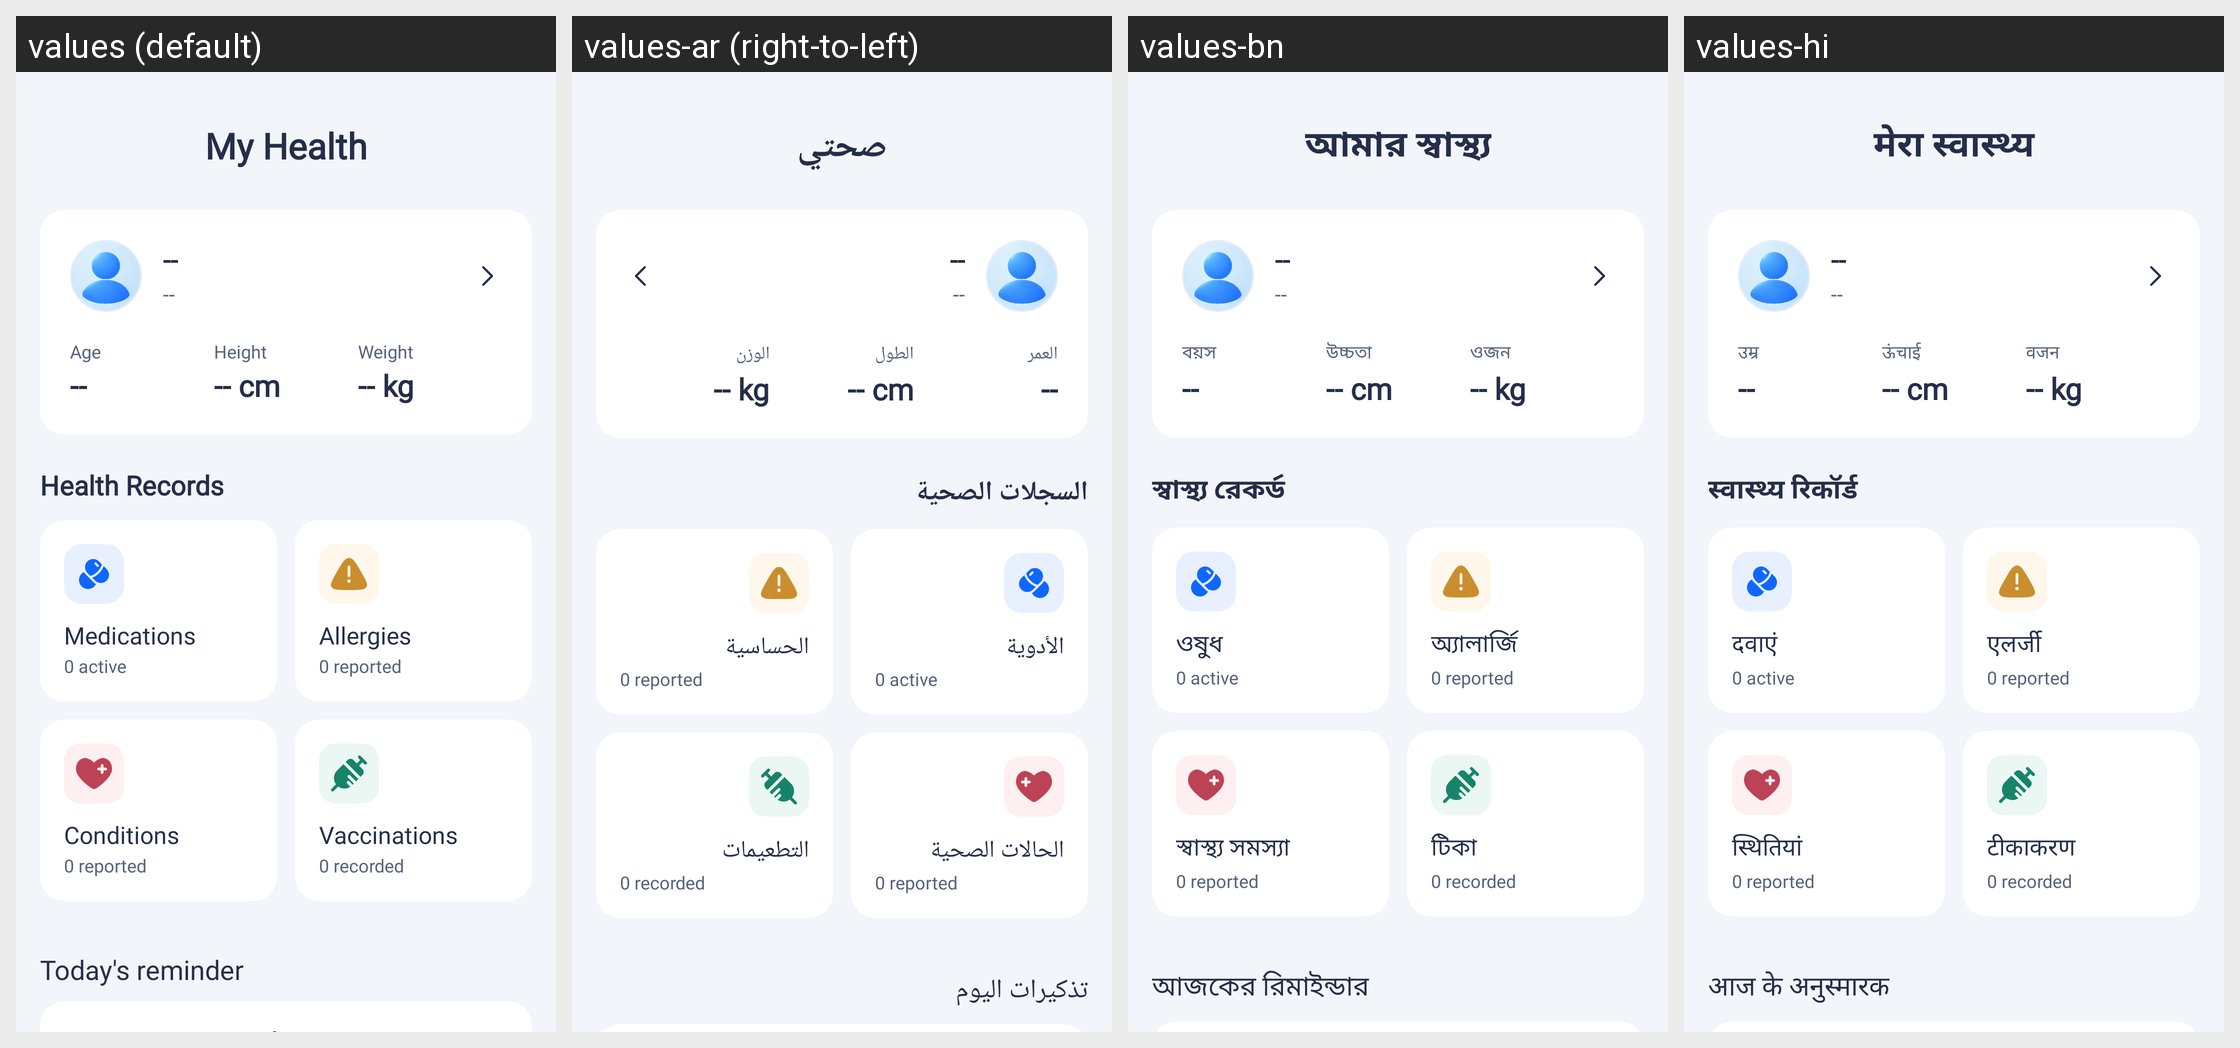

The Android screen above is rendered under several locales of the same app. Produce the string resources it draws, with the default and per-locale values.
Android screen res/layout/fragment_my_health.xml rendered under 4 locales, left to right: values (default), values-ar (right-to-left), values-bn, values-hi. Device: Nexus 5 (rendered at 1080×1920; each locale shown at half size, 540×960, under a caption strip naming it); theme Theme.HealthCareAI.
Other locales in the repository, not shown: values-de, values-es, values-fr, values-id, values-in, values-ja, values-ko, values-pt-rBR, values-pt-rPT, values-ru, values-tr, values-vi, values-zh-rCN, values-zh-rTW.
Strings drawn on this screen, with the default value and each locale's value (text and hints the layout hard-codes, and strings that could not be matched under every locale, appear in the picture but are not listed):

title_my_health
  values: My Health
  values-ar: صحتي
  values-bn: আমার স্বাস্থ্য
  values-hi: मेरा स्वास्थ्य

label_age
  values: Age
  values-ar: العمر
  values-bn: বয়স
  values-hi: उम्र

label_height
  values: Height
  values-ar: الطول
  values-bn: উচ্চতা
  values-hi: ऊंचाई

label_weight
  values: Weight
  values-ar: الوزن
  values-bn: ওজন
  values-hi: वजन

title_health_records
  values: Health Records
  values-ar: السجلات الصحية
  values-bn: স্বাস্থ্য রেকর্ড
  values-hi: स्वास्थ्य रिकॉर्ड

record_medications
  values: Medications
  values-ar: الأدوية
  values-bn: ওষুধ
  values-hi: दवाएं

record_allergies
  values: Allergies
  values-ar: الحساسية
  values-bn: অ্যালার্জি
  values-hi: एलर्जी

record_conditions
  values: Conditions
  values-ar: الحالات الصحية
  values-bn: স্বাস্থ্য সমস্যা
  values-hi: स्थितियां

record_vaccinations
  values: Vaccinations
  values-ar: التطعيمات
  values-bn: টিকা
  values-hi: टीकाकरण

home_section_today_reminder
  values: Today's reminder
  values-ar: تذكيرات اليوم
  values-bn: আজকের রিমাইন্ডার
  values-hi: आज के अनुस्मारक
